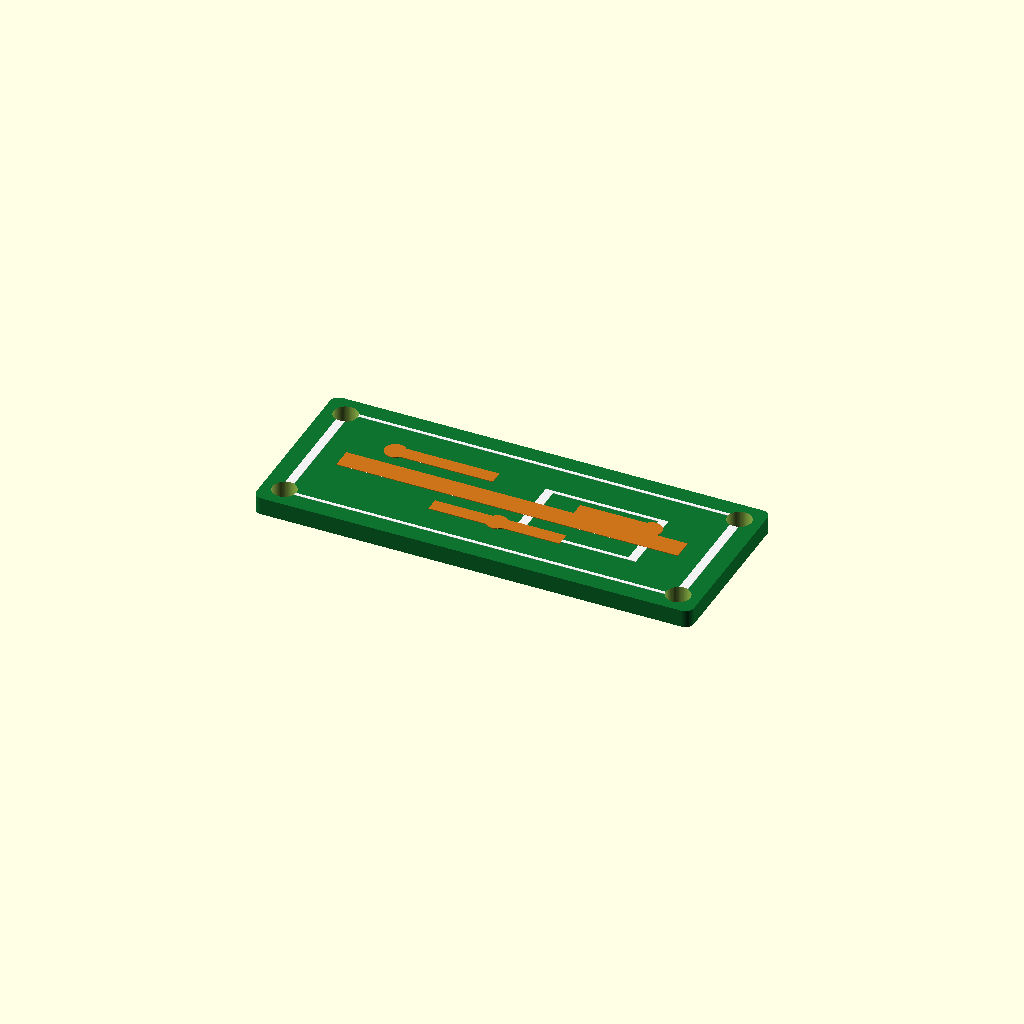
Cell 1: rendered with the file's own defaults.
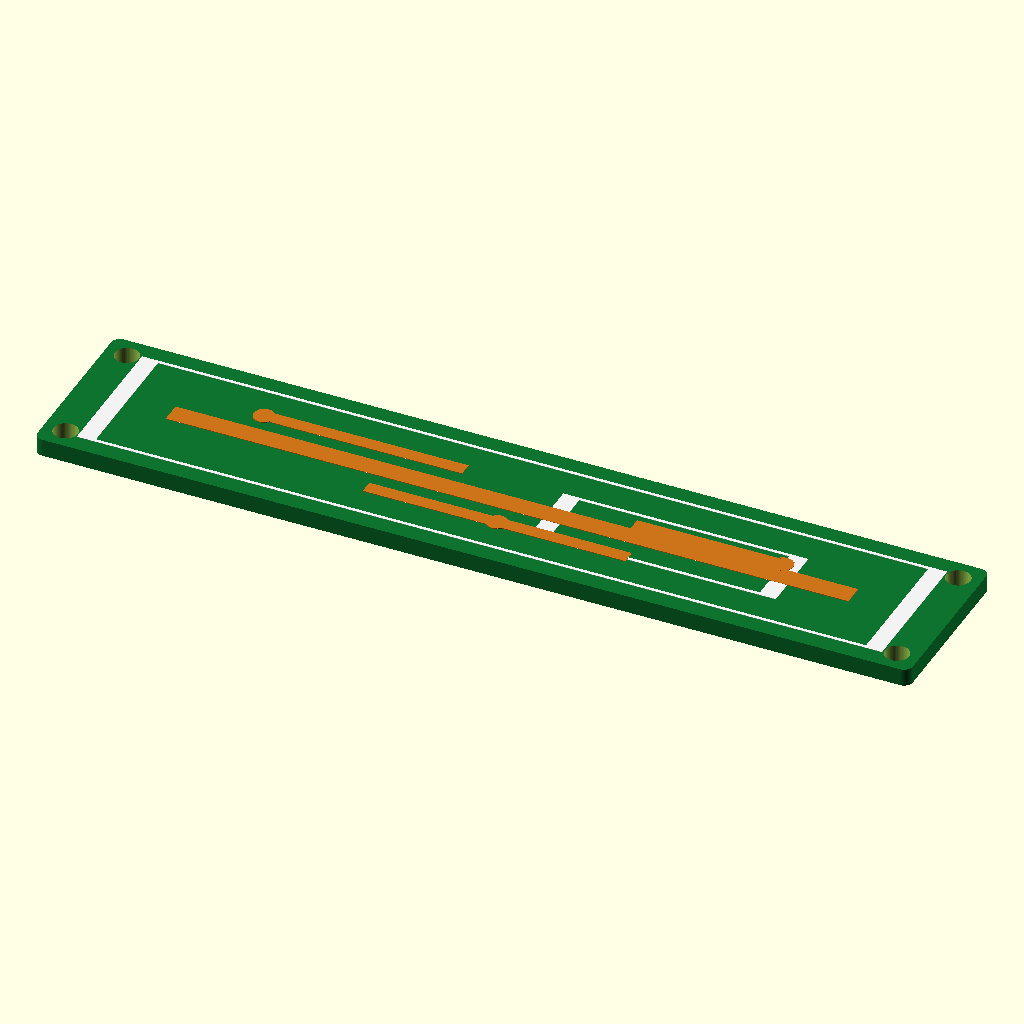
Cell 2: pcb_length = 80 (everything else at default).
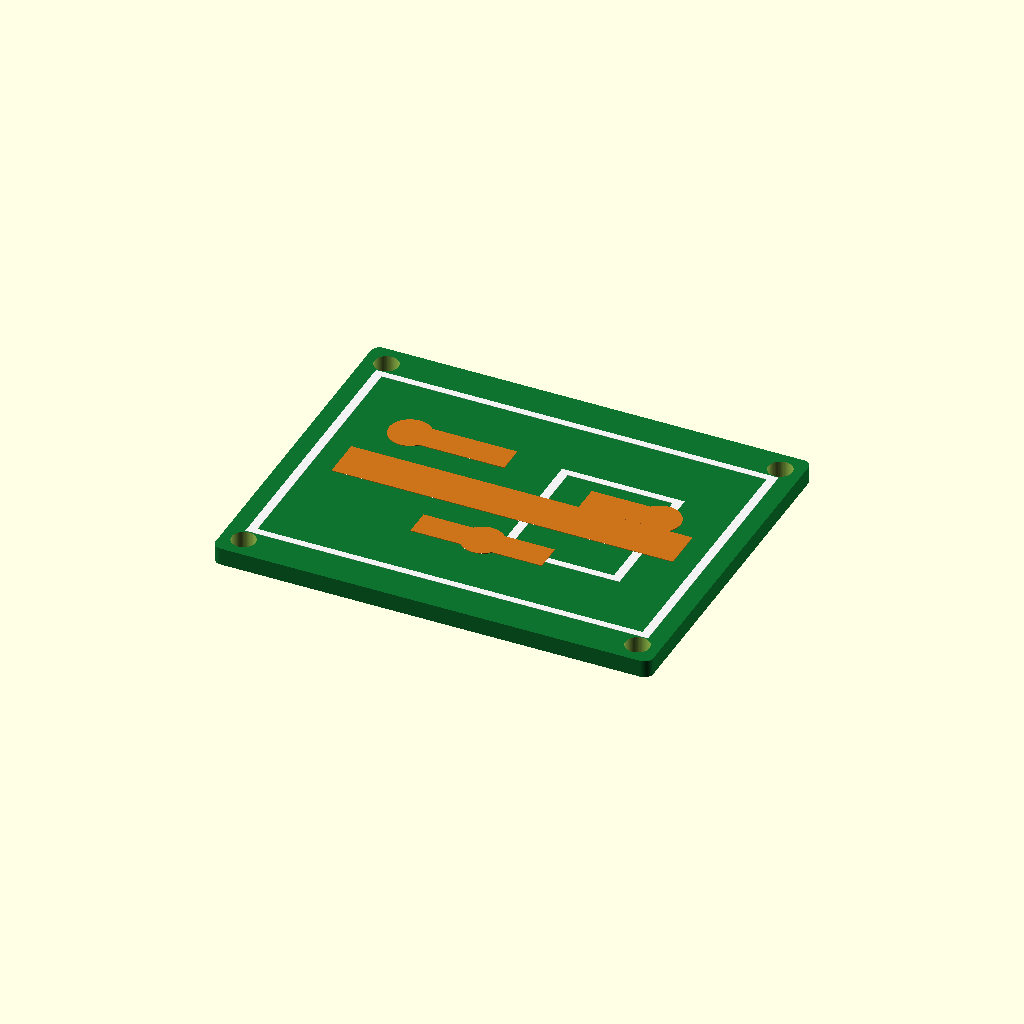
Cell 3 — pcb_width set to 32, the other parameters unchanged.
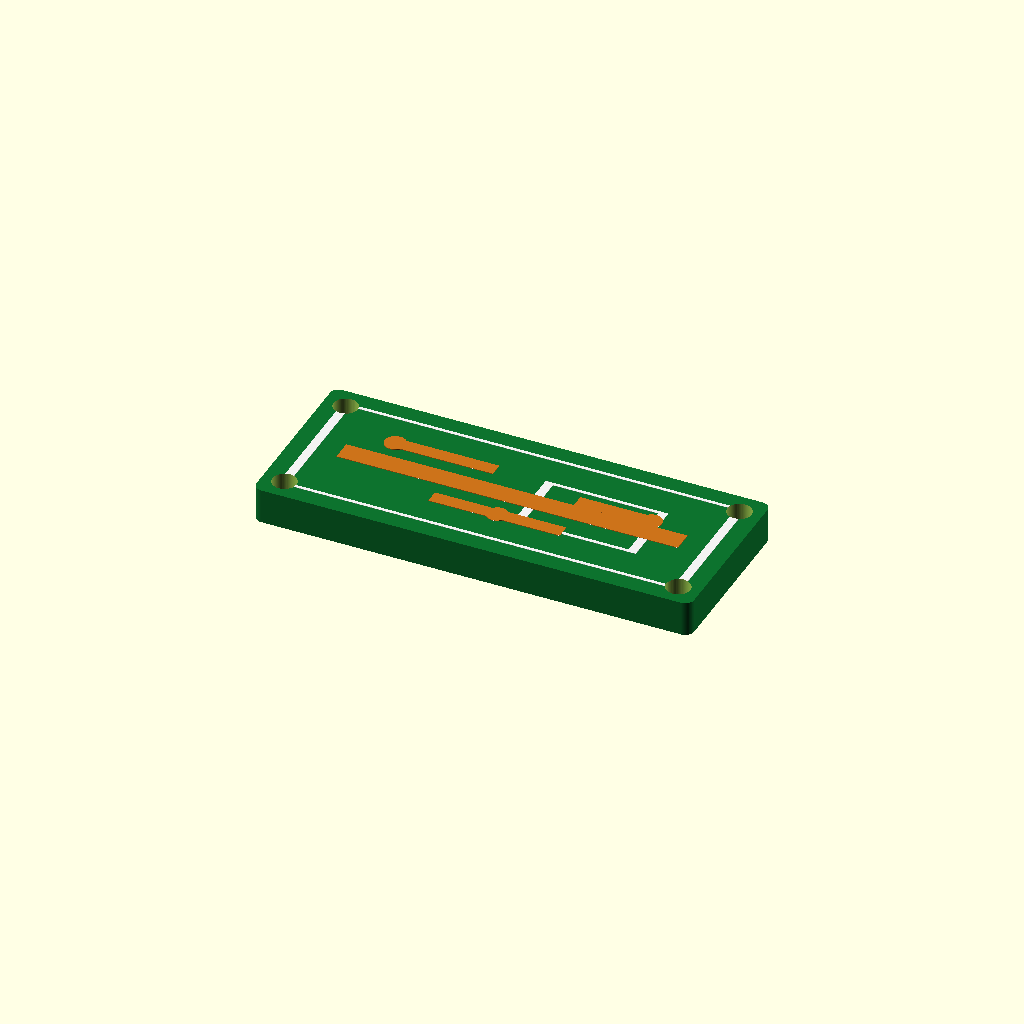
Cell 4 — pcb_thick set to 3.2, the other parameters unchanged.
One fixed orthographic camera (rotation 55°, 0°, 25°; colour scheme Cornfield) for every cell.
OpenSCAD source file additional_study/matched_effort/results/direct_vlm/scad/pcb__RAMPSEndstop.scad:
$fn = 64;

// PCB dimensions (mm)
pcb_length = 40.0;
pcb_width  = 16.0;
pcb_thick  = 1.6;

// Visual detail thicknesses (kept small, but non-zero)
copper_t   = 0.08;
silk_t     = 0.05;

// Edge rounding (small fillet-like via hull of corner posts)
corner_r   = 0.8;

// Hole parameters
hole_d     = 2.2;
hole_edge  = 2.0; // distance from each edge to hole center

// Small overlap to guarantee connectivity between added surface details and board
overlap    = 0.02;

module rounded_plate(L, W, T, r) {
    // One connected solid, centered at origin
    hull() {
        for (sx = [-1, 1], sy = [-1, 1]) {
            translate([sx*(L/2 - r), sy*(W/2 - r), 0])
                cylinder(h=T, r=r, center=true);
        }
    }
}

module pcb_with_details(L, W, T) {
    difference() {
        union() {
            // FR4 board
            color([0.05, 0.45, 0.18])
                rounded_plate(L, W, T, corner_r);

            // Top copper traces (raised)
            color([0.80, 0.45, 0.10])
            translate([0, 0, T/2 + copper_t/2 - overlap])
            union() {
                // Main bus
                cube([L*0.78, W*0.12, copper_t], center=true);

                // A few branches (all connected to the bus)
                translate([-L*0.18,  W*0.18, 0]) cube([L*0.22, W*0.08, copper_t], center=true);
                translate([ 0,       -W*0.18, 0]) cube([L*0.30, W*0.08, copper_t], center=true);
                translate([ L*0.22,  W*0.10, 0]) cube([L*0.18, W*0.08, copper_t], center=true);

                // Small pads connected to traces
                translate([-L*0.30,  W*0.18, 0]) cylinder(h=copper_t, r=W*0.06, center=true);
                translate([ L*0.30,  W*0.10, 0]) cylinder(h=copper_t, r=W*0.06, center=true);
                translate([ 0,      -W*0.18, 0]) cylinder(h=copper_t, r=W*0.06, center=true);
            }

            // Top silkscreen (raised)
            color([0.95, 0.95, 0.95])
            translate([0, 0, T/2 + silk_t/2 - overlap])
            union() {
                // Border line near edge
                difference() {
                    cube([L*0.92, W*0.80, silk_t], center=true);
                    cube([L*0.88, W*0.76, silk_t + 2*overlap], center=true);
                }
                // A small "component outline" rectangle
                translate([L*0.18, 0, 0])
                difference() {
                    cube([L*0.28, W*0.40, silk_t], center=true);
                    cube([L*0.24, W*0.36, silk_t + 2*overlap], center=true);
                }
            }
        }

        // Mounting holes (through)
        for (sx = [-1, 1], sy = [-1, 1]) {
            translate([sx*(L/2 - hole_edge), sy*(W/2 - hole_edge), 0])
                cylinder(h=T + 2*(copper_t + silk_t + 1), d=hole_d, center=true);
        }
    }
}

pcb_with_details(pcb_length, pcb_width, pcb_thick);
Parameter table extracted from the source (name, type, default, range or options):
pcb_length: number, default 40
pcb_width: number, default 16
pcb_thick: number, default 1.6
copper_t: number, default 0.08
silk_t: number, default 0.05
corner_r: number, default 0.8
hole_d: number, default 2.2
hole_edge: number, default 2
overlap: number, default 0.02
